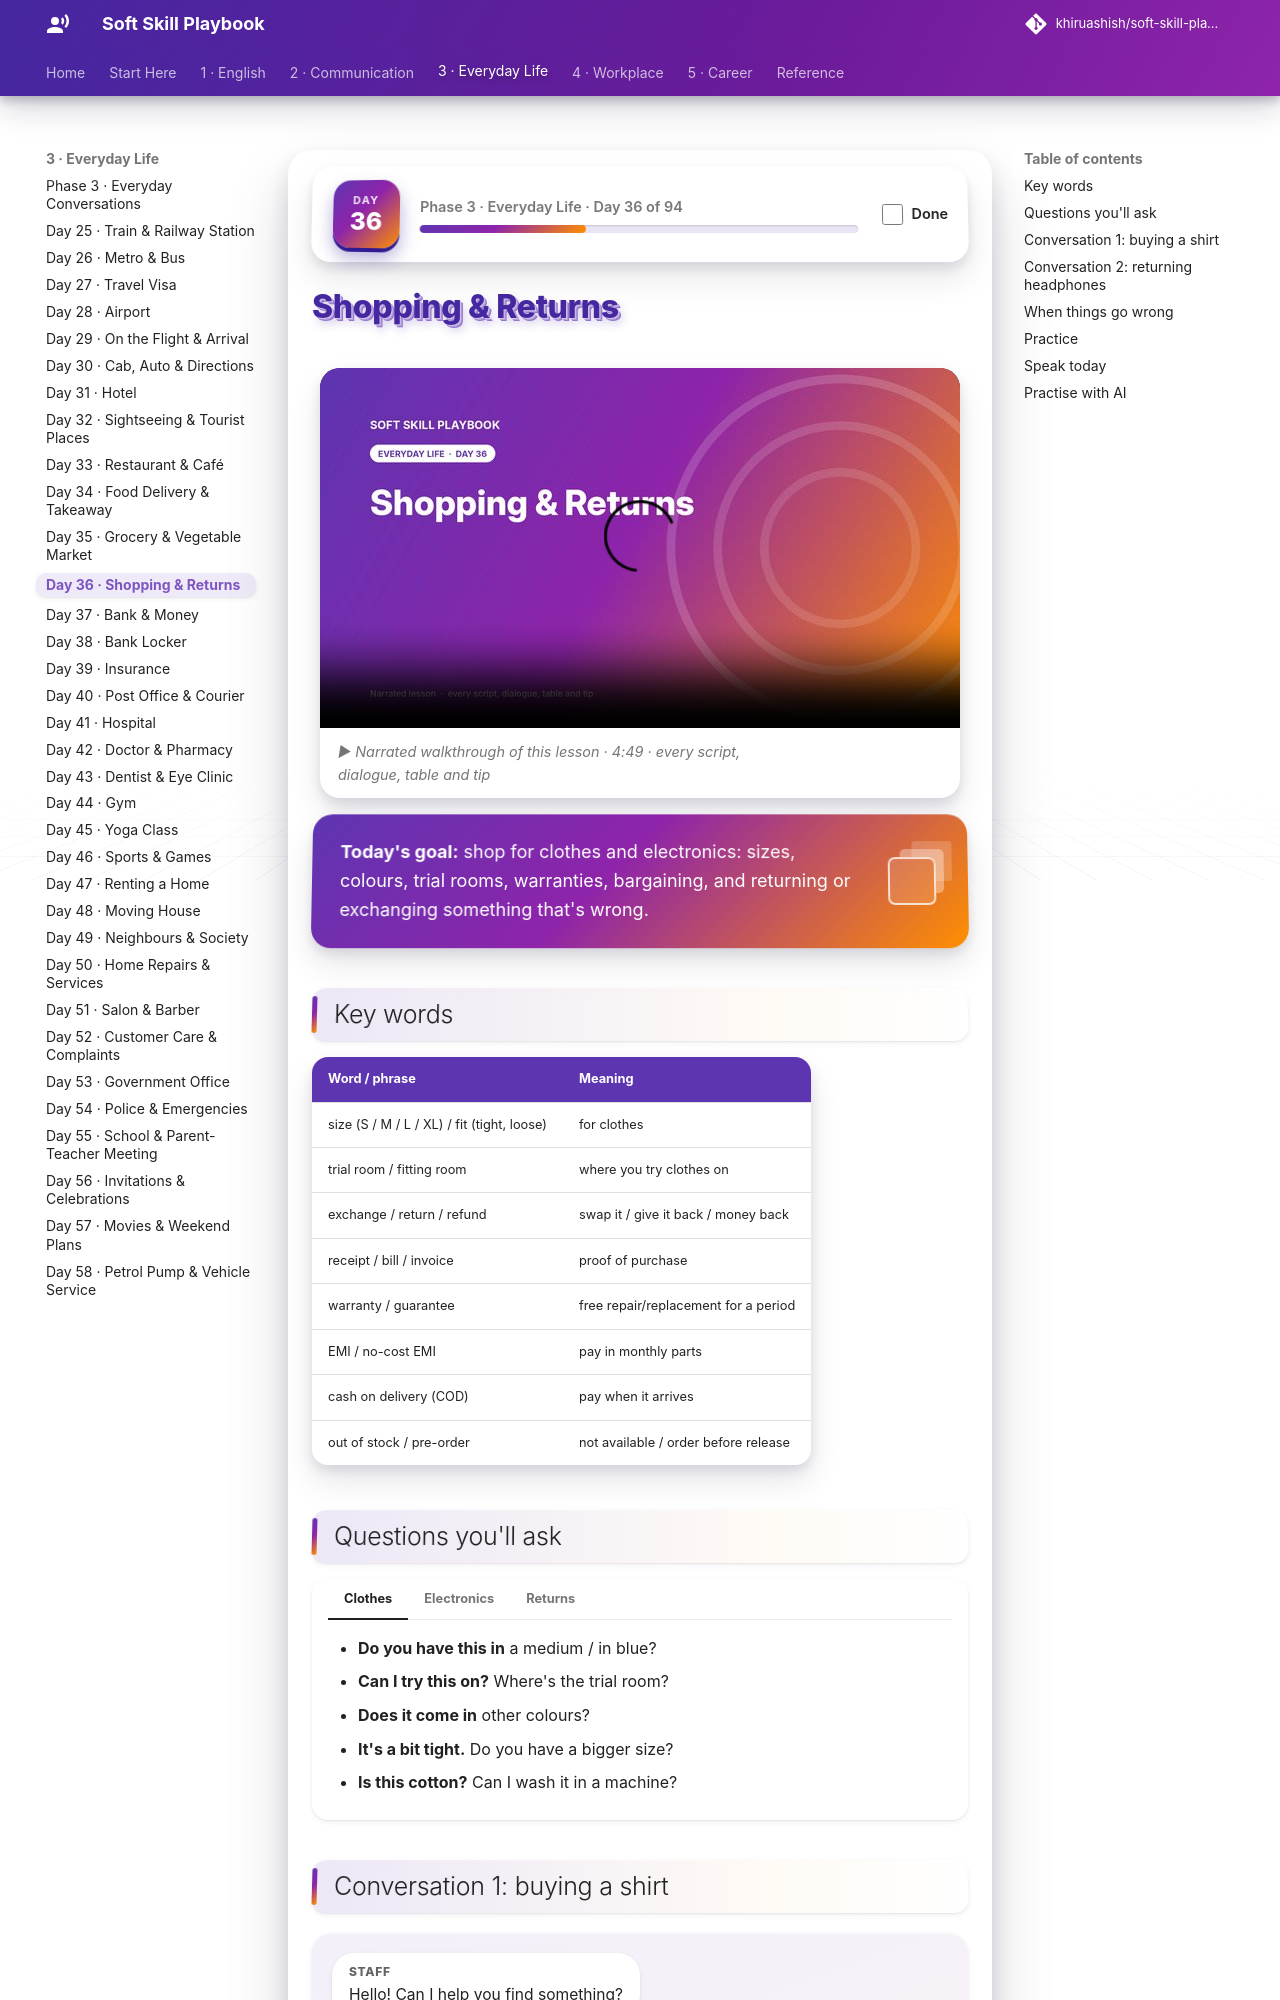

repository: khiruashish/soft-skill-playbook · page: everyday/shopping/index.html · generator: mkdocs

# Shopping & Returns

<div class="ssp-banner" markdown>
**Today's goal:** shop for clothes and electronics: sizes, colours, trial rooms, warranties, bargaining,
and returning or exchanging something that's wrong.
</div>

## Key words

| Word / phrase | Meaning |
|---|---|
| size (S / M / L / XL) / fit (tight, loose) | for clothes |
| trial room / fitting room | where you try clothes on |
| exchange / return / refund | swap it / give it back / money back |
| receipt / bill / invoice | proof of purchase |
| warranty / guarantee | free repair/replacement for a period |
| EMI / no-cost EMI | pay in monthly parts |
| cash on delivery (COD) | pay when it arrives |
| out of stock / pre-order | not available / order before release |
